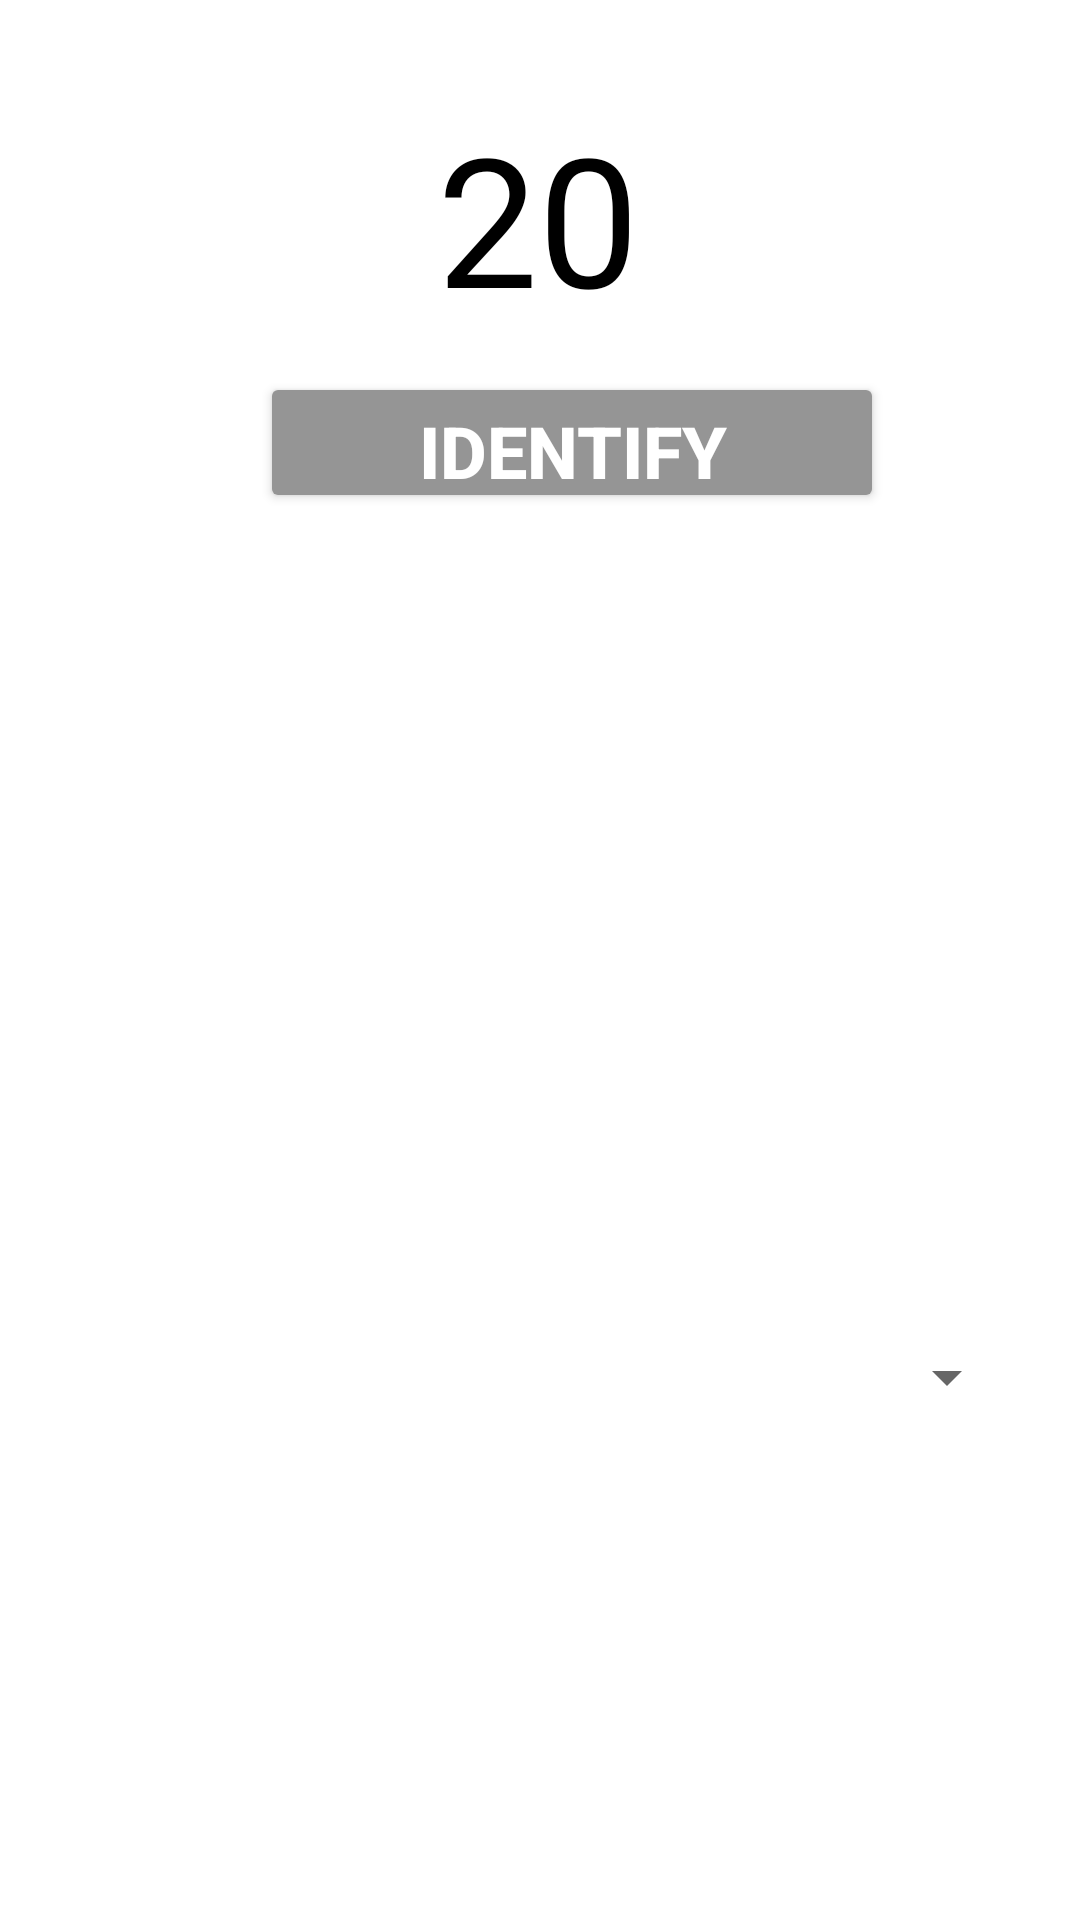

Android layout source for this screen:
<!-- AndroidManifest.xml: application theme Theme.CourseworkOne -->
<!-- res/layout/activity_main2.xml -->
<?xml version="1.0" encoding="utf-8"?>
<androidx.constraintlayout.widget.ConstraintLayout
    xmlns:android="http://schemas.android.com/apk/res/android"
    xmlns:app="http://schemas.android.com/apk/res-auto"
    xmlns:tools="http://schemas.android.com/tools"
    android:background="@drawable/bg3"
    android:id="@+id/identifyLayout"
    android:layout_width="match_parent"
    android:layout_height="match_parent">

    <Button
        android:id="@+id/nextButton"
        android:layout_width="208dp"
        android:layout_height="47dp"
        android:text="@string/identify"
        android:textColor="#FFFFFF"
        android:textSize="24sp"
        android:textStyle="bold"
        app:backgroundTint="#959595"
        app:layout_constraintBottom_toBottomOf="parent"
        app:layout_constraintEnd_toEndOf="parent"
        app:layout_constraintHorizontal_bias="0.571"
        app:layout_constraintStart_toStartOf="parent"
        app:layout_constraintTop_toTopOf="parent"
        app:layout_constraintVertical_bias="0.209"
        tools:ignore="MissingConstraints" />

    <ImageView
        android:id="@+id/imageView"
        android:layout_width="274dp"
        android:layout_height="243dp"
        android:contentDescription="@string/todo"
        app:layout_constraintBottom_toBottomOf="parent"
        app:layout_constraintEnd_toEndOf="parent"
        app:layout_constraintHorizontal_bias="0.496"
        app:layout_constraintStart_toStartOf="parent"
        app:layout_constraintTop_toTopOf="parent"
        app:layout_constraintVertical_bias="0.452"
        tools:ignore="MissingConstraints" />

    <Spinner
        android:id="@+id/spinner"
        android:layout_width="319dp"
        android:layout_height="83dp"
        android:textSize="40sp"
        app:layout_constraintBottom_toBottomOf="parent"
        app:layout_constraintEnd_toEndOf="parent"
        app:layout_constraintStart_toStartOf="parent"
        app:layout_constraintTop_toTopOf="parent"
        app:layout_constraintVertical_bias="0.75" />

    <TextView
        android:id="@+id/message"
        android:layout_width="296dp"
        android:layout_height="58dp"
        android:text=""
        android:textAlignment="center"
        android:textSize="30sp"
        app:layout_constraintBottom_toBottomOf="parent"
        app:layout_constraintEnd_toEndOf="parent"
        app:layout_constraintHorizontal_bias="0.493"
        app:layout_constraintStart_toStartOf="parent"
        app:layout_constraintTop_toTopOf="parent"
        app:layout_constraintVertical_bias="0.899"
        tools:ignore="MissingConstraints" />

    <TextView
        android:id="@+id/timer"
        android:layout_width="wrap_content"
        android:layout_height="wrap_content"
        android:text="@string/_20"
        android:textColor="@color/black"
        android:textSize="60sp"
        app:layout_constraintBottom_toBottomOf="parent"
        app:layout_constraintEnd_toEndOf="parent"
        app:layout_constraintHorizontal_bias="0.498"
        app:layout_constraintStart_toStartOf="parent"
        app:layout_constraintTop_toTopOf="parent"
        app:layout_constraintVertical_bias="0.058"
        tools:ignore="MissingConstraints" />


</androidx.constraintlayout.widget.ConstraintLayout>
<!-- resources referenced by this layout -->
<resources>
  <string name="_20">20</string>
  <string name="identify">IDENTIFY</string>
  <string name="todo">TODO</string>
  <style name="Theme.CourseworkOne" parent="Theme.MaterialComponents.DayNight.NoActionBar">
          
          <item name="colorPrimary">@color/black</item>
          <item name="colorPrimaryVariant">@color/black</item>
          <item name="colorOnPrimary">@color/white</item>
          
          <item name="colorSecondary">@color/teal_200</item>
          <item name="colorSecondaryVariant">@color/teal_700</item>
          <item name="colorOnSecondary">@color/black</item>
          
          <item name="android:statusBarColor" tools:targetApi="l">?attr/colorPrimaryVariant</item>
          
      </style>
  <!-- not gathered from this repository: default colours our renderer supplied (Android Studio template values) -->
  <color name="teal_200">#FF03DAC5</color>
  <color name="teal_700">#FF018786</color>
  <color name="black">#FF000000</color>
  <color name="white">#FFFFFFFF</color>
</resources>
